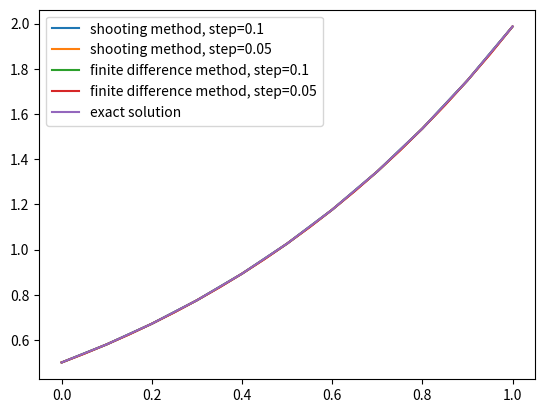

The matplotlib source for this figure:
"""
Output:
Iterations
Step = 0.1
shooting: 2
Step = 0.05
shooting: 2
Mean absolute errors
Step = 0.1
shooting: 9.494474130121822e-05
finite difference: 0.00015496749798701607
Step = 0.05
shooting: 9.422480418318026e-05
finite difference: 0.00010998854411740988
Runge-Romberg accuracy
shooting: 2.547224856404316e-07
finite difference: 1.0191399734451214e-05
"""


from math import exp
import numpy as np
import matplotlib.pyplot as plt


def runge_kutta_method(f, g, y0, z0, interval, h, return_z=False):
    """
    Stolen from lab 4-1
    Solve cauchy problem:
    y' = g(x, y, z)
    z' = f(x, y, z)
    y(0) = y0
    z(0) = z0
    where x in interval, h - step using runge-kutta method
    Returns solution - tabular function y=f(x) as two arrays: x, y
    If return_z is true, function will also return coefficients for z
    """
    l, r = interval
    x = [i for i in np.arange(l, r + h, h)]
    y = [y0]
    z = [z0]
    for i in range(len(x) - 1):
        K1 = h * g(x[i], y[i], z[i])
        L1 = h * f(x[i], y[i], z[i])
        K2 = h * g(x[i] + 0.5 * h, y[i] + 0.5 * K1, z[i] + 0.5 * L1)
        L2 = h * f(x[i] + 0.5 * h, y[i] + 0.5 * K1, z[i] + 0.5 * L1)
        K3 = h * g(x[i] + 0.5 * h, y[i] + 0.5 * K2, z[i] + 0.5 * L2)
        L3 = h * f(x[i] + 0.5 * h, y[i] + 0.5 * K2, z[i] + 0.5 * L2)
        K4 = h * g(x[i] + h, y[i] + K3, z[i] + L3)
        L4 = h * f(x[i] + h, y[i] + K3, z[i] + L3)
        delta_y = (K1 + 2 * K2 + 2 * K3 + K4) / 6
        delta_z = (L1 + 2 * L2 + 2 * L3 + L4) / 6
        y.append(y[i] + delta_y)
        z.append(z[i] + delta_z)

    if not return_z:
        return x, y
    else:
        return x, y, z


def tridiagonal_solve(A, b):
    """
    Stolen from lab 1-2
    Solves Ax=b, where A - tridiagonal matrix
    Returns x
    """
    n = len(A)
    # Step 1. Forward
    v = [0 for _ in range(n)]
    u = [0 for _ in range(n)]
    v[0] = A[0][1] / -A[0][0]
    u[0] = b[0] / A[0][0]
    for i in range(1, n-1):
        v[i] = A[i][i+1] / (-A[i][i] - A[i][i-1] * v[i-1])
        u[i] = (A[i][i-1] * u[i-1] - b[i]) / (-A[i][i] - A[i][i-1] * v[i-1])
    v[n-1] = 0
    u[n-1] = (A[n-1][n-2] * u[n-2] - b[n-1]) / (-A[n-1][n-1] - A[n-1][n-2] * v[n-2])

    # Step 2. Backward
    x = [0 for _ in range(n)]
    x[n-1] = u[n-1]
    for i in range(n-1, 0, -1):
        x[i-1] = v[i-1] * x[i] + u[i-1]
    return x


def f(x, y, z):
    return (2 * z + exp(x) * y) / (exp(x) + 1)


def g(x, y, z):
    return z


# Functions for finite difference method
# y'' + p_fd(x)y' + q_fd(x)y = f_fd(x)

def p_fd(x):
    return -2 / (exp(x) + 1)


def q_fd(x):
    return -exp(x) / (exp(x) + 1)


def f_fd(x):
    return 0


def exact_solution(x):
    """
    Exact analytical solution of given problem
    """
    return exp(x) - 1 + 1 / (exp(x) + 1)


def shooting_method(f, g, y0, yn, interval, h, eps):
    """
    Solve boundary value problem:
    y' = g(x, y, z)
    z' = f(x, y, z)
    y(0) = y0
    y(n) = yn
    where x in interval, h - step using shooting method
    Returns:
        solution - tabular function y=f(x) as two arrays: x, y,
        number of iterations
    """
    n_prev = 1.0
    n = 0.8
    iterations = 0
    while True:
        iterations += 1
        x_prev, y_prev = runge_kutta_method(f, g, y0, n_prev, interval, h)
        x, y = runge_kutta_method(f, g, y0, n, interval, h)
        if abs(y[-1] - yn) < eps:
            break
        n_prev, n = n, n - (y[-1] - yn) * (n - n_prev) / ((y[-1] - yn) - (y_prev[-1] - yn))
    return x, y, iterations


def finite_difference_method(p, q, f, y0, yn, interval, h):
    """
    Solve boundary value problem:
    y'' + p(x)y' + q(x)y = f(x)
    y(a) = y0
    y(b) = yn
    where x in interval, h - step using finite difference method
    Returns solution - tabular function y=f(x) as two arrays: x, y,
    """
    A = []
    B = []
    rows = []
    a, b = interval
    x = np.arange(a, b + h, h)
    n = len(x)

    # Creating tridiagonal matrix
    for i in range(n):
        if i == 0:
            rows.append(1)
        else:
            rows.append(0)
    A.append(rows)
    B.append(y0)

    for i in range(1, n - 1):
        rows = []
        B.append(f(x[i]))
        for j in range(n):
            if j == i - 1:
                rows.append(1 / h ** 2 - p(x[i]) / (2 * h))
            elif j == i:
                rows.append(-2 / h ** 2 + q(x[i]))
            elif j == i + 1:
                rows.append(1 / h ** 2 + p(x[i]) / (2 * h))
            else:
                rows.append(0)
        A.append(rows)

    rows = []
    B.append(yn)
    for i in range(n):
        if i == n - 1:
            rows.append(1)
        else:
            rows.append(0)

    A.append(rows)
    y = tridiagonal_solve(A, B)
    return x, y


def runge_romberg_method(h1, h2, y1, y2, p):
    """
    Find more accuracy of solution using previous calculations.
    Works if h1 == 2 * h2
    """
    assert h1 == h2 * 2
    norm = 0
    for i in range(len(y1)):
        norm += (y1[i] - y2[i * 2]) ** 2
    return norm ** 0.5 / (2 ** p + 1)


def mae(y1, y2):
    """
    Find mean absolute error between y1 and y2
    MAE = 1/n sum(|y1-y2|)
    """
    assert len(y1) == len(y2)
    res = 0
    for i in range(len(y1)):
        res += abs(y1[i] - y2[i])
    return res / len(y1)


if __name__ == '__main__':
    y0 = 0.5
    y1 = 1.987
    interval = (0, 1)  # x in [0; 1]
    h = 0.1
    eps = 0.001

    x_shooting, y_shooting, iters_shooting = shooting_method(f, g, y0, y1, interval, h, eps)
    plt.plot(x_shooting, y_shooting, label=f'shooting method, step={h}')
    x_shooting2, y_shooting2, iters_shooting2 = shooting_method(f, g, y0, y1, interval, h / 2, eps)
    plt.plot(x_shooting2, y_shooting2, label=f'shooting method, step={h / 2}')

    x_fd, y_fd = finite_difference_method(p_fd, q_fd, f_fd, y0, y1, interval, h)
    plt.plot(x_fd, y_fd, label=f'finite difference method, step={h}')
    x_fd2, y_fd2 = finite_difference_method(p_fd, q_fd, f_fd, y0, y1, interval, h / 2)
    plt.plot(x_fd2, y_fd2, label=f'finite difference method, step={h / 2}')

    x_exact = [i for i in np.arange(interval[0], interval[1] + h, h)]
    x_exact2 = [i for i in np.arange(interval[0], interval[1] + h / 2, h / 2)]
    y_exact = [exact_solution(x_i) for x_i in x_exact]
    y_exact2 = [exact_solution(x_i) for x_i in x_exact2]
    plt.plot(x_exact, y_exact, label='exact solution')

    print('Iterations')
    print(f'Step = {h}')
    print('shooting:', iters_shooting)
    print(f'Step = {h / 2}')
    print('shooting:', iters_shooting2)
    print()

    print('Mean absolute errors')
    print(f'Step = {h}')
    print('shooting:', mae(y_shooting, y_exact))
    print('finite difference:', mae(y_fd, y_exact))
    print(f'Step = {h / 2}')
    print('shooting:', mae(y_shooting2, y_exact2))
    print('finite difference:', mae(y_fd2, y_exact2))
    print()

    print('Runge-Romberg accuracy')
    print('shooting:', runge_romberg_method(h, h / 2, y_shooting, y_shooting2, 1))
    print('finite difference:', runge_romberg_method(h, h / 2, y_fd, y_fd2, 4))

    plt.legend()
    plt.show()
